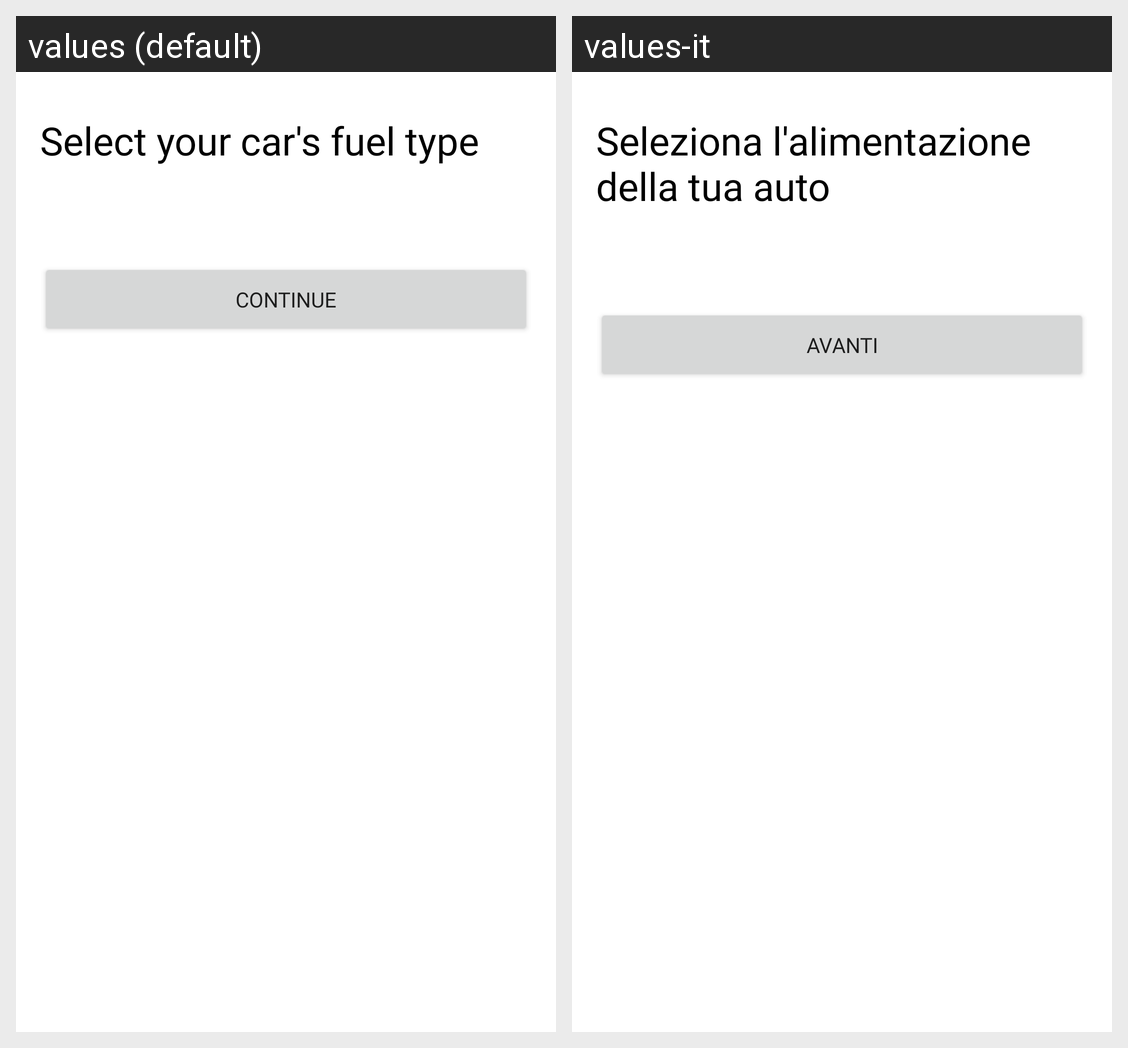

For this localized Android screen grid, give each drawn string resource with its value in every locale shown.
Android screen res/layout/activity_select_car_fuel_type.xml rendered under 2 locales, left to right: values (default), values-it. Device: Nexus 5 (rendered at 1080×1920; each locale shown at half size, 540×960, under a caption strip naming it); theme Theme.BenzTrack.
Strings drawn on this screen, with the default value and each locale's value (text and hints the layout hard-codes, and strings that could not be matched under every locale, appear in the picture but are not listed):

select_model_fuel
  values: Select your car's fuel type
  values-it: Seleziona l'alimentazione della tua auto

btn_continue
  values: Continue
  values-it: Avanti
